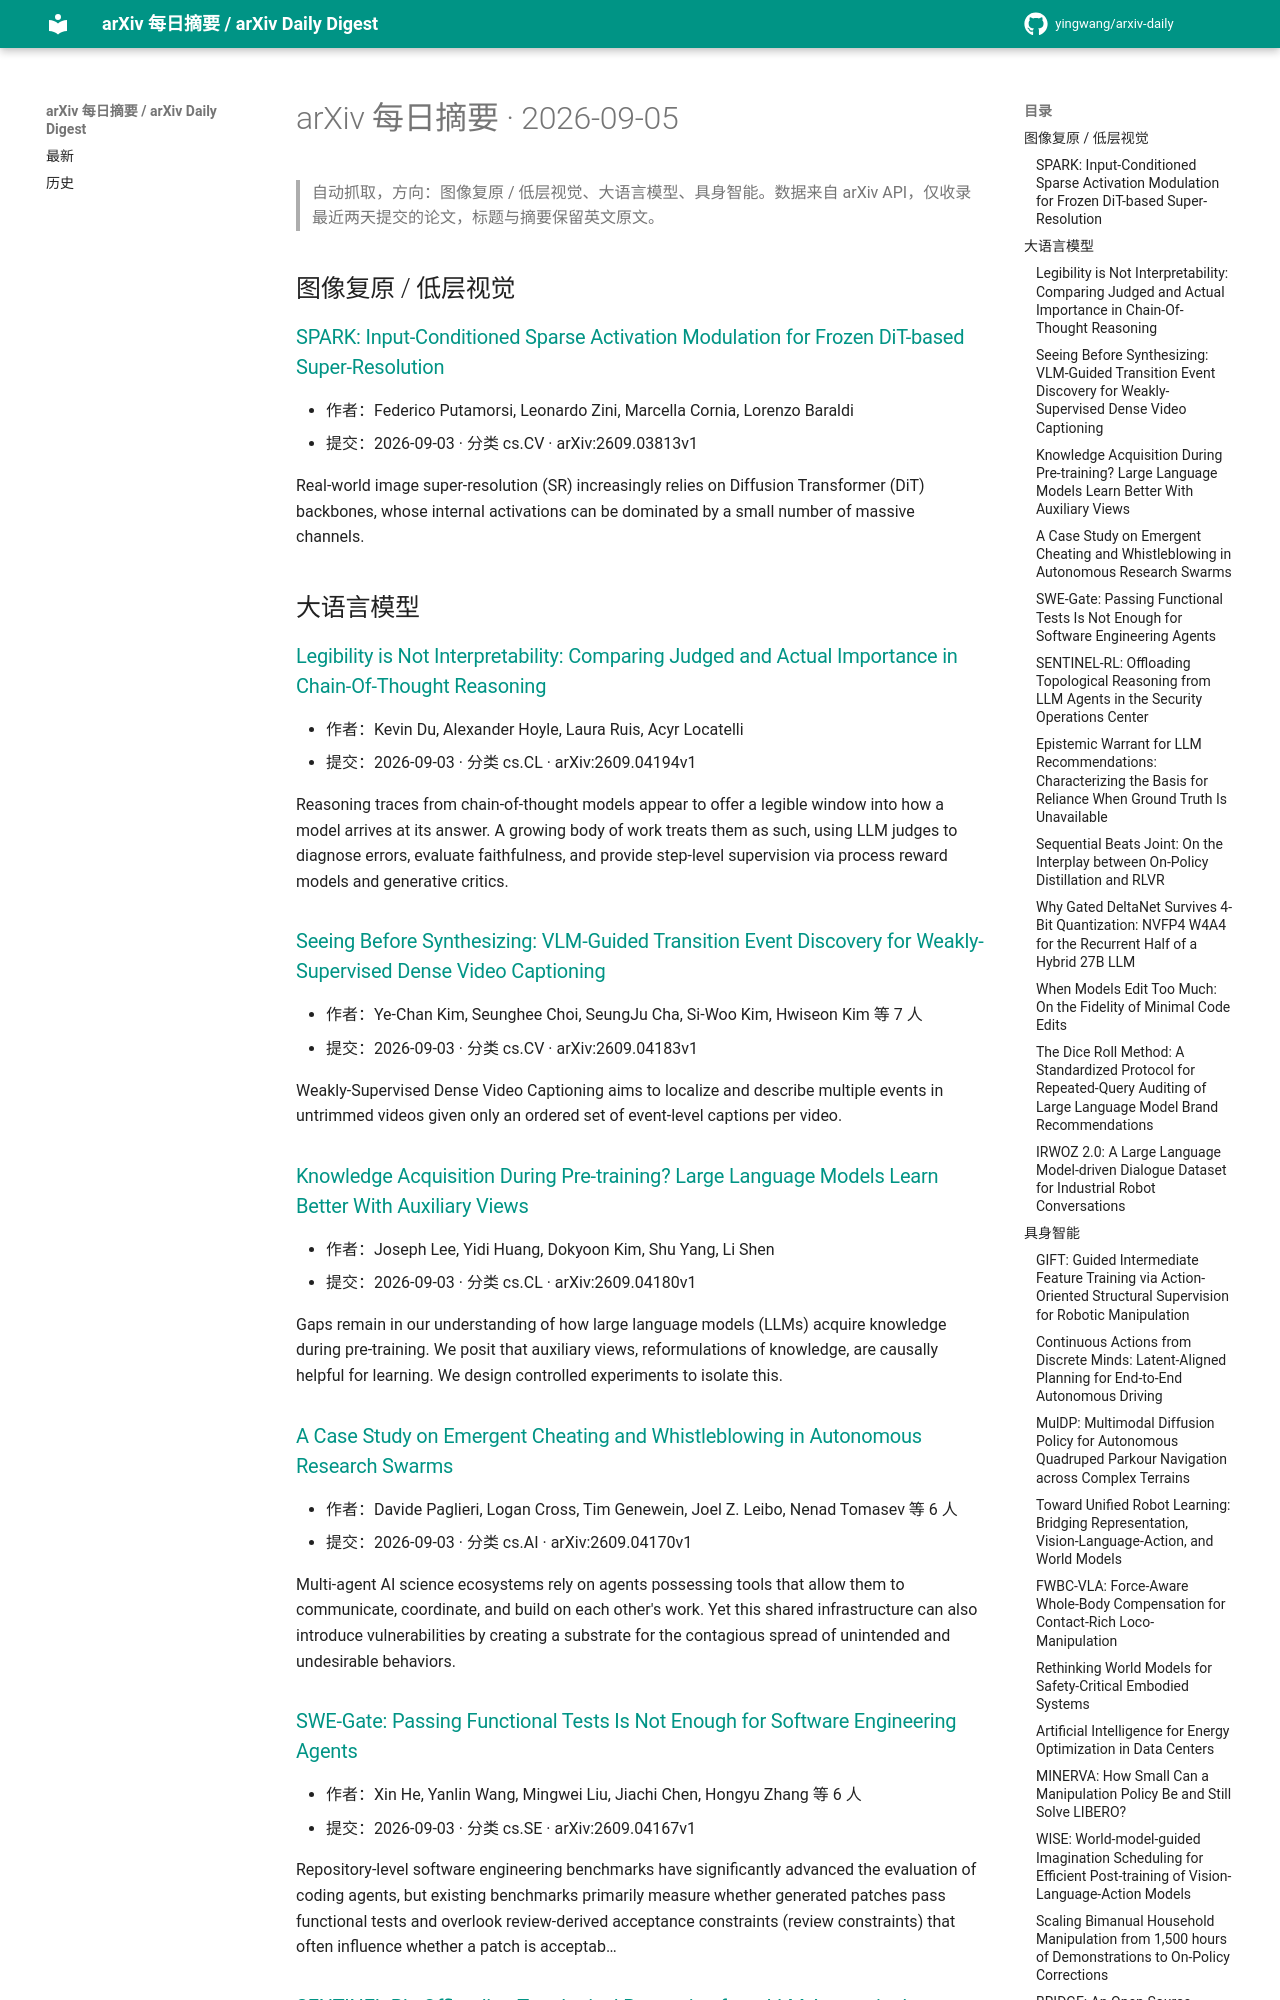

repository: yingwang/arxiv-daily · page: digests/2026-09-05/index.html · generator: mkdocs

# arXiv 每日摘要 · 2026-09-05

> 自动抓取，方向：图像复原 / 低层视觉、大语言模型、具身智能。数据来自 arXiv API，仅收录最近两天提交的论文，标题与摘要保留英文原文。

## 图像复原 / 低层视觉

### [SPARK: Input-Conditioned Sparse Activation Modulation for Frozen DiT-based Super-Resolution](http://arxiv.org/abs/2609.03813v1)

- 作者：Federico Putamorsi, Leonardo Zini, Marcella Cornia, Lorenzo Baraldi
- 提交：2026-09-03 · 分类 cs.CV · arXiv:2609.03813v1

Real-world image super-resolution (SR) increasingly relies on Diffusion Transformer (DiT) backbones, whose internal activations can be dominated by a small number of massive channels.

## 大语言模型

### [Legibility is Not Interpretability: Comparing Judged and Actual Importance in Chain-Of-Thought Reasoning](http://arxiv.org/abs/2609.04194v1)

- 作者：Kevin Du, Alexander Hoyle, Laura Ruis, Acyr Locatelli
- 提交：2026-09-03 · 分类 cs.CL · arXiv:2609.04194v1

Reasoning traces from chain-of-thought models appear to offer a legible window into how a model arrives at its answer. A growing body of work treats them as such, using LLM judges to diagnose errors, evaluate faithfulness, and provide step-level supervision via process reward models and generative critics.

### [Seeing Before Synthesizing: VLM-Guided Transition Event Discovery for Weakly-Supervised Dense Video Captioning](http://arxiv.org/abs/2609.04183v1)

- 作者：Ye-Chan Kim, Seunghee Choi, SeungJu Cha, Si-Woo Kim, Hwiseon Kim 等 7 人
- 提交：2026-09-03 · 分类 cs.CV · arXiv:2609.04183v1

Weakly-Supervised Dense Video Captioning aims to localize and describe multiple events in untrimmed videos given only an ordered set of event-level captions per video.

### [Knowledge Acquisition During Pre-training? Large Language Models Learn Better With Auxiliary Views](http://arxiv.org/abs/2609.04180v1)

- 作者：Joseph Lee, Yidi Huang, Dokyoon Kim, Shu Yang, Li Shen
- 提交：2026-09-03 · 分类 cs.CL · arXiv:2609.04180v1

Gaps remain in our understanding of how large language models (LLMs) acquire knowledge during pre-training. We posit that auxiliary views, reformulations of knowledge, are causally helpful for learning. We design controlled experiments to isolate this.

### [A Case Study on Emergent Cheating and Whistleblowing in Autonomous Research Swarms](http://arxiv.org/abs/2609.04170v1)

- 作者：Davide Paglieri, Logan Cross, Tim Genewein, Joel Z. Leibo, Nenad Tomasev 等 6 人
- 提交：2026-09-03 · 分类 cs.AI · arXiv:2609.04170v1

Multi-agent AI science ecosystems rely on agents possessing tools that allow them to communicate, coordinate, and build on each other's work. Yet this shared infrastructure can also introduce vulnerabilities by creating a substrate for the contagious spread of unintended and undesirable behaviors.

### [SWE-Gate: Passing Functional Tests Is Not Enough for Software Engineering Agents](http://arxiv.org/abs/2609.04167v1)

- 作者：Xin He, Yanlin Wang, Mingwei Liu, Jiachi Chen, Hongyu Zhang 等 6 人
- 提交：2026-09-03 · 分类 cs.SE · arXiv:2609.04167v1

Repository-level software engineering benchmarks have significantly advanced the evaluation of coding agents, but existing benchmarks primarily measure whether generated patches pass functional tests and overlook review-derived acceptance constraints (review constraints) that often influence whether a patch is acceptab…
